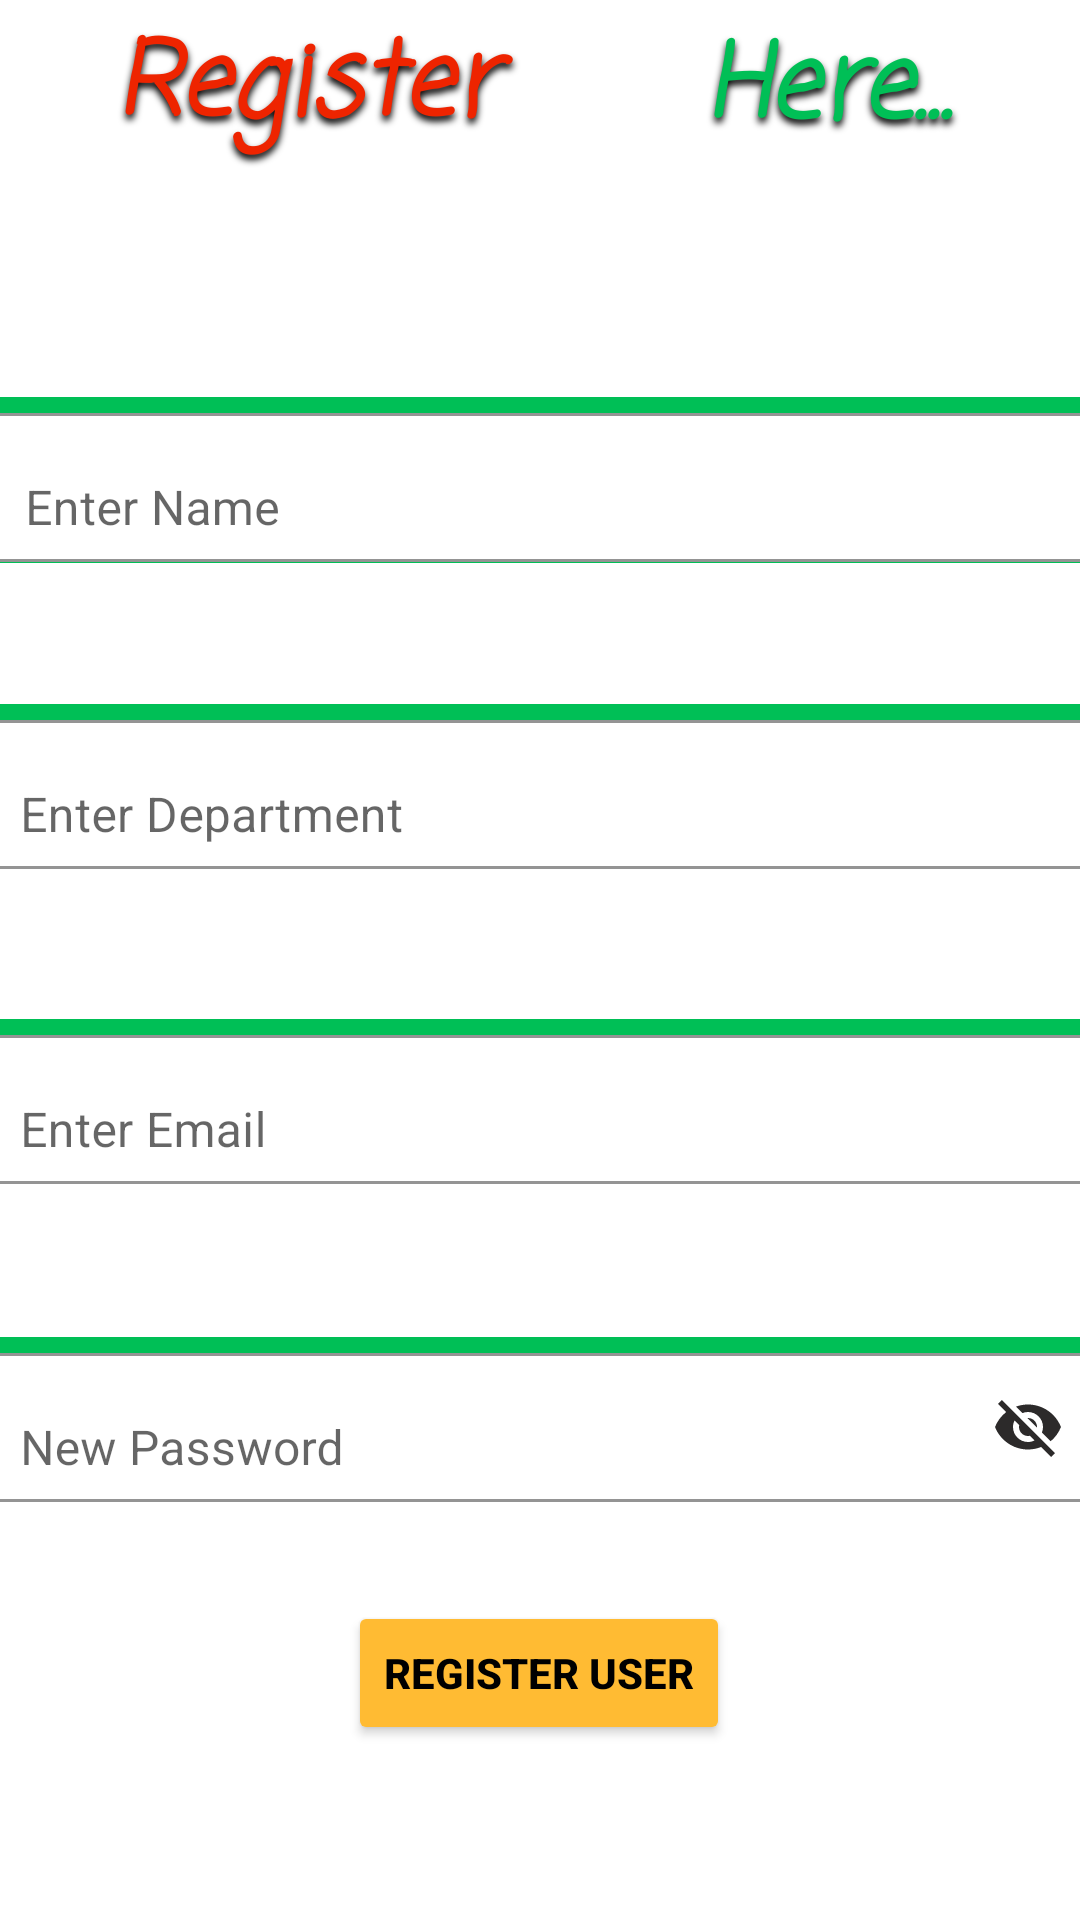

Produce the Android XML layout that renders to this screen, including the resource entries it uses.
<!-- AndroidManifest.xml: application theme Theme.TheNewCollege -->
<!-- res/layout/activity_student_registration.xml -->
<?xml version="1.0" encoding="utf-8"?>
<androidx.constraintlayout.widget.ConstraintLayout xmlns:android="http://schemas.android.com/apk/res/android"
    xmlns:app="http://schemas.android.com/apk/res-auto"
    xmlns:tools="http://schemas.android.com/tools"
    android:layout_width="match_parent"
    android:layout_height="match_parent"
    tools:context=".StudentRegistration">

    <com.google.android.material.textfield.TextInputLayout
        android:id="@+id/tinewpassword"
        android:layout_width="376dp"
        android:layout_height="55dp"
        android:layout_marginStart="14dp"
        android:layout_marginEnd="14dp"
        android:layout_marginBottom="150dp"
        android:background="#00BF56"
        android:hint="New Password"
        app:boxBackgroundColor="@color/white"
        app:boxBackgroundMode="outline"
        app:boxStrokeColor="@color/black"
        app:layout_constraintBottom_toBottomOf="parent"
        app:layout_constraintEnd_toEndOf="parent"
        app:layout_constraintHorizontal_bias="0.545"
        app:layout_constraintStart_toStartOf="parent"
        app:layout_constraintTop_toBottomOf="@+id/tiregemail"
        app:passwordToggleEnabled="true"
        app:passwordToggleTint="#2C2A2A">

        <com.google.android.material.textfield.TextInputEditText
            android:id="@+id/etnewpass"
            android:layout_width="match_parent"
            android:layout_height="wrap_content" />
    </com.google.android.material.textfield.TextInputLayout>

    <com.google.android.material.textfield.TextInputLayout
        android:id="@+id/tiregemail"
        android:layout_width="376dp"
        android:layout_height="55dp"
        android:layout_marginStart="14dp"
        android:layout_marginTop="25dp"
        android:layout_marginEnd="14dp"
        android:layout_marginBottom="51dp"
        android:background="#00BF56"
        android:hint="Enter Email"
        app:boxBackgroundColor="@color/white"
        app:boxBackgroundMode="outline"
        app:boxStrokeColor="@color/black"
        app:layout_constraintBottom_toTopOf="@+id/tinewpassword"
        app:layout_constraintEnd_toEndOf="parent"
        app:layout_constraintHorizontal_bias="0.545"
        app:layout_constraintStart_toStartOf="parent"
        app:layout_constraintTop_toBottomOf="@+id/tidepartment">

        <com.google.android.material.textfield.TextInputEditText
            android:id="@+id/etnewmail"
            android:layout_width="match_parent"
            android:layout_height="wrap_content" />
    </com.google.android.material.textfield.TextInputLayout>

    <com.google.android.material.textfield.TextInputLayout
        android:id="@+id/tidepartment"
        android:layout_width="376dp"
        android:layout_height="55dp"
        android:layout_marginStart="14dp"
        android:layout_marginTop="25dp"
        android:layout_marginEnd="14dp"
        android:layout_marginBottom="25dp"
        android:background="#00BF56"
        android:hint="Enter Department"
        app:boxBackgroundColor="@color/white"
        app:boxBackgroundMode="outline"
        app:boxStrokeColor="@color/black"
        app:layout_constraintBottom_toTopOf="@+id/tiregemail"
        app:layout_constraintEnd_toEndOf="parent"
        app:layout_constraintHorizontal_bias="0.545"
        app:layout_constraintStart_toStartOf="parent"
        app:layout_constraintTop_toBottomOf="@+id/tiname">

        <com.google.android.material.textfield.TextInputEditText
            android:id="@+id/etdepartment"
            android:layout_width="match_parent"
            android:layout_height="wrap_content" />

    </com.google.android.material.textfield.TextInputLayout>

    <TextView
        android:id="@+id/textView11"
        android:layout_width="224dp"
        android:layout_height="44dp"
        android:layout_marginStart="86dp"
        android:layout_marginTop="81dp"
        android:layout_marginEnd="83dp"
        android:layout_marginBottom="23dp"
        android:fontFamily="casual"
        android:shadowColor="@color/black"
        android:shadowDy="5"
        android:shadowRadius="6"
        android:text="New User?"
        android:textAlignment="center"
        android:textAllCaps="false"
        android:textColor="@color/black"
        android:textSize="34sp"
        android:textStyle="bold|italic"
        app:layout_constraintBottom_toTopOf="@+id/textView12"
        app:layout_constraintEnd_toEndOf="parent"
        app:layout_constraintStart_toStartOf="parent"
        app:layout_constraintTop_toTopOf="parent" />

    <TextView
        android:id="@+id/textView12"
        android:layout_width="147dp"
        android:layout_height="53dp"
        android:layout_marginStart="67dp"
        android:layout_marginTop="23dp"
        android:layout_marginEnd="25dp"
        android:layout_marginBottom="584dp"
        android:fontFamily="casual"
        android:shadowColor="@color/black"
        android:shadowDy="5"
        android:shadowRadius="6"
        android:text="Register"
        android:textColor="#EE2400"
        android:textSize="34sp"
        android:textStyle="bold|italic"
        app:layout_constraintBottom_toBottomOf="parent"
        app:layout_constraintEnd_toStartOf="@+id/textView13"
        app:layout_constraintStart_toStartOf="parent"
        app:layout_constraintTop_toBottomOf="@+id/textView11" />

    <TextView
        android:id="@+id/textView13"
        android:layout_width="113dp"
        android:layout_height="54dp"
        android:layout_marginStart="25dp"
        android:layout_marginTop="47dp"
        android:layout_marginEnd="41dp"
        android:layout_marginBottom="558dp"
        android:fontFamily="casual"
        android:shadowColor="@color/black"
        android:shadowDy="5"
        android:shadowRadius="6"
        android:text="Here..."
        android:textColor="#00BF56"
        android:textSize="34sp"
        android:textStyle="bold|italic"
        android:visibility="visible"
        app:layout_constraintBottom_toBottomOf="parent"
        app:layout_constraintEnd_toEndOf="parent"
        app:layout_constraintStart_toEndOf="@+id/textView12"
        app:layout_constraintTop_toBottomOf="@+id/textView11"
        app:layout_constraintVertical_bias="0.48" />

    <com.google.android.material.textfield.TextInputLayout
        android:id="@+id/tiname"
        android:layout_width="376dp"
        android:layout_height="55dp"
        android:layout_marginStart="14dp"
        android:layout_marginTop="85dp"
        android:layout_marginEnd="14dp"
        android:layout_marginBottom="22dp"
        android:background="#00BF56"
        android:hint="Enter Name"
        app:boxBackgroundColor="@color/white"
        app:boxBackgroundMode="outline"
        app:boxStrokeColor="@color/black"
        app:layout_constraintBottom_toTopOf="@+id/tidepartment"
        app:layout_constraintEnd_toEndOf="parent"
        app:layout_constraintStart_toStartOf="parent"
        app:layout_constraintTop_toBottomOf="@+id/textView13">

        <com.google.android.material.textfield.TextInputEditText
            android:id="@+id/etnewname"
            android:layout_width="match_parent"
            android:layout_height="wrap_content" />
    </com.google.android.material.textfield.TextInputLayout>

    <Button
        android:id="@+id/btnregisteruser"
        android:layout_width="wrap_content"
        android:layout_height="wrap_content"
        android:layout_marginStart="119dp"
        android:layout_marginTop="33dp"
        android:layout_marginEnd="120dp"
        android:layout_marginBottom="58dp"
        android:backgroundTint="@android:color/holo_orange_light"
        android:text="Register User"
        android:textAllCaps="true"
        android:textColor="@color/black"
        android:textStyle="bold"
        app:cornerRadius="100dp"
        app:layout_constraintBottom_toBottomOf="parent"
        app:layout_constraintEnd_toEndOf="parent"
        app:layout_constraintStart_toStartOf="parent"
        app:layout_constraintTop_toBottomOf="@+id/tinewpassword" />

    <ProgressBar
        android:id="@+id/progressBar"
        style="?android:attr/progressBarStyle"
        android:layout_width="wrap_content"
        android:layout_height="wrap_content"
        android:layout_weight="1"
        android:progressTint="#FFAB00"
        android:visibility="invisible"
        app:layout_constraintBottom_toBottomOf="parent"
        app:layout_constraintEnd_toEndOf="parent"
        app:layout_constraintHorizontal_bias="0.498"
        app:layout_constraintStart_toStartOf="parent"
        app:layout_constraintTop_toTopOf="parent"
        app:layout_constraintVertical_bias="0.499" />

</androidx.constraintlayout.widget.ConstraintLayout>
<!-- resources referenced by this layout -->
<resources>
  <color name="black">#FF000000</color>
  <color name="white">#FFFFFFFF</color>
  <style name="Theme.TheNewCollege" parent="Theme.MaterialComponents.DayNight.DarkActionBar">
          
          <item name="colorPrimary">@color/purple_500</item>
          <item name="colorPrimaryVariant">@color/purple_700</item>
          <item name="colorOnPrimary">@color/white</item>
          
          <item name="colorSecondary">@color/teal_200</item>
          <item name="colorSecondaryVariant">@color/teal_700</item>
          <item name="colorOnSecondary">@color/black</item>
          
          <item name="android:statusBarColor" tools:targetApi="l">?attr/colorPrimaryVariant</item>
          
      </style>
  <color name="purple_500">#FF6200EE</color>
  <color name="purple_700">#EE2400</color>
  <color name="teal_200">#FF03DAC5</color>
  <color name="teal_700">#FF018786</color>
</resources>
